Photos from the image-classification dataset "data_balanced" in the GitHub repository Xiaolingford/Pomeranians. Its 2 classes are: algae, microplastics.

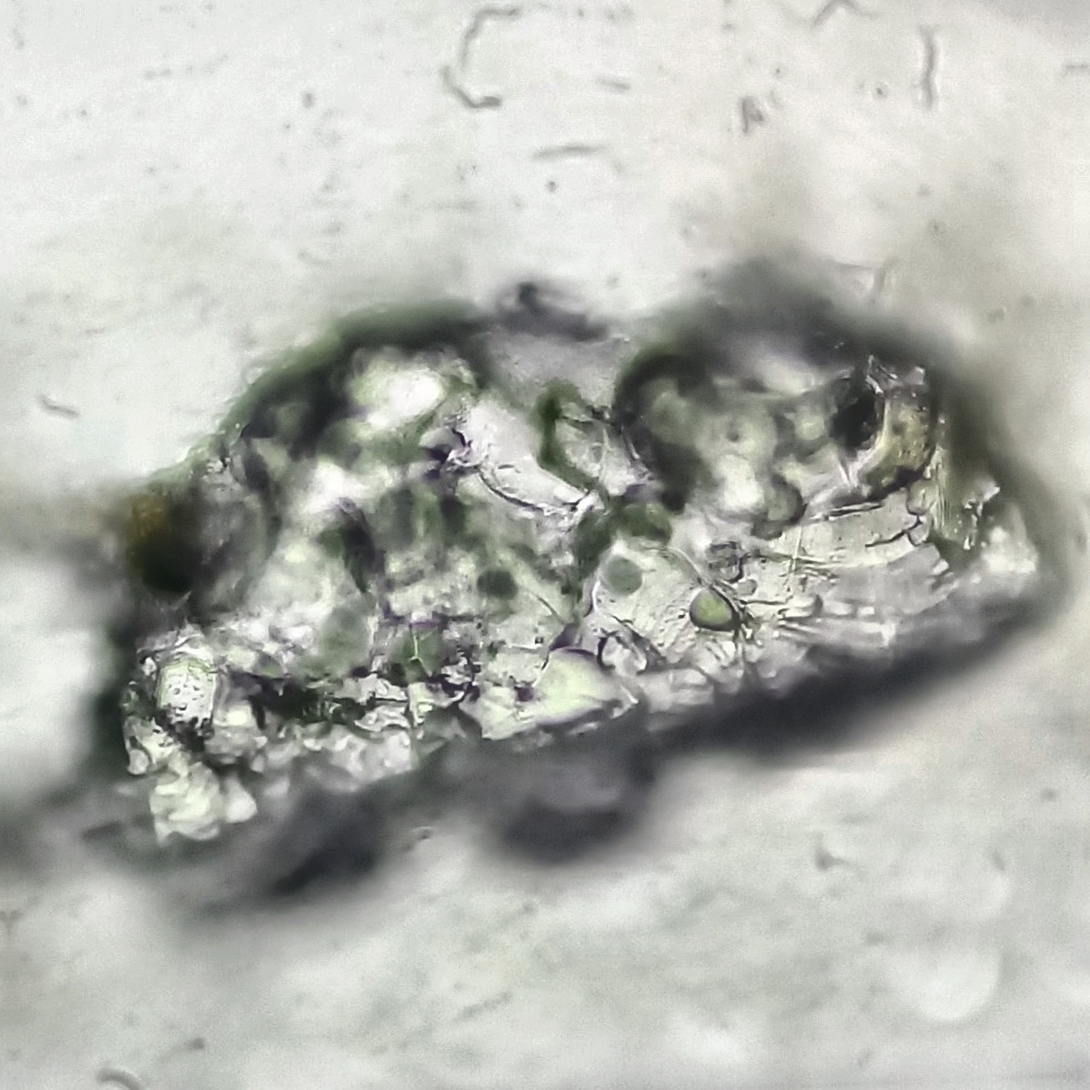
Label: microplastics

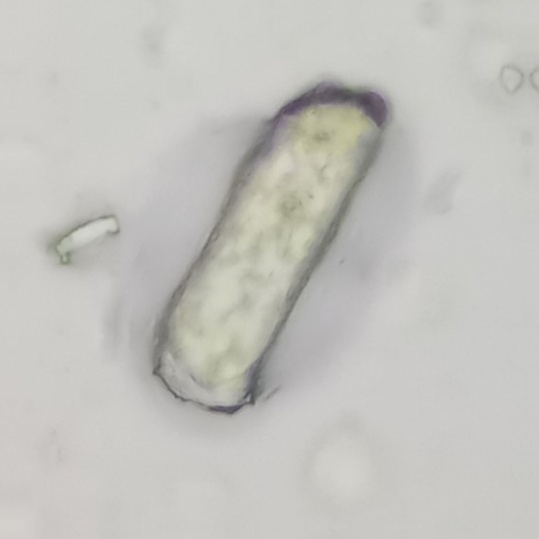
Label: microplastics

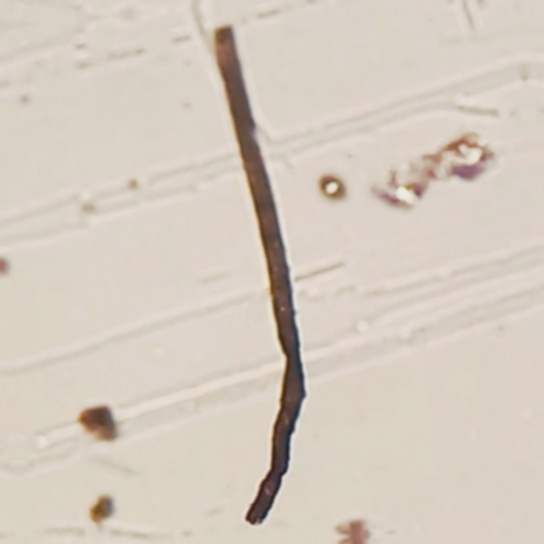
Label: microplastics

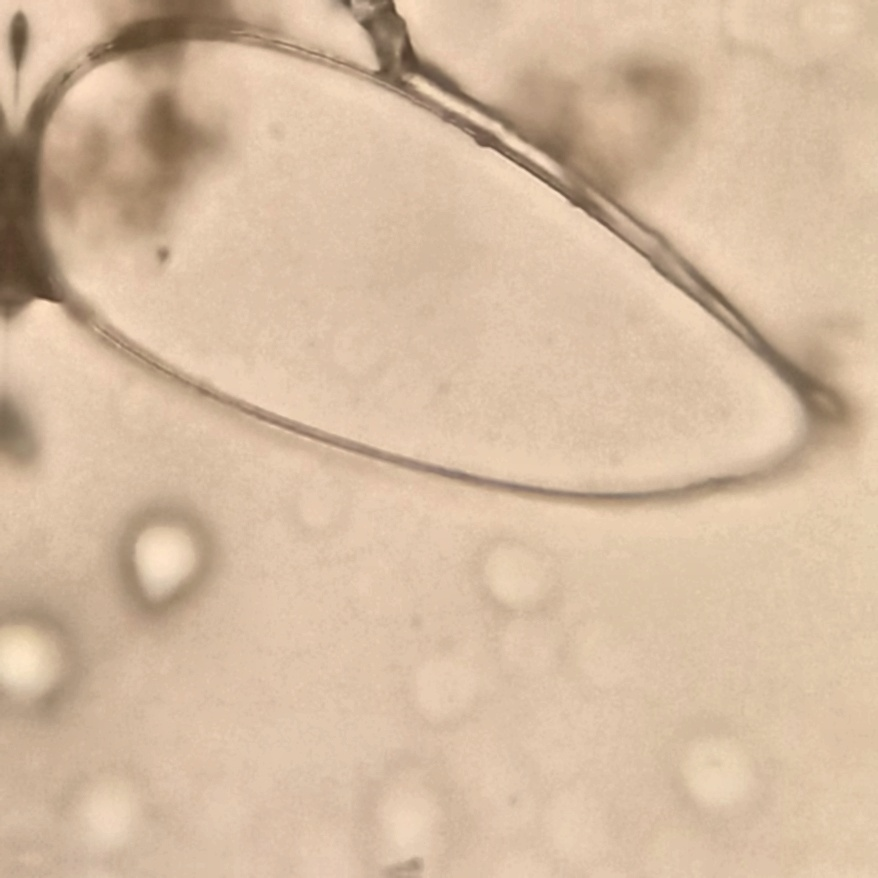
Label: algae

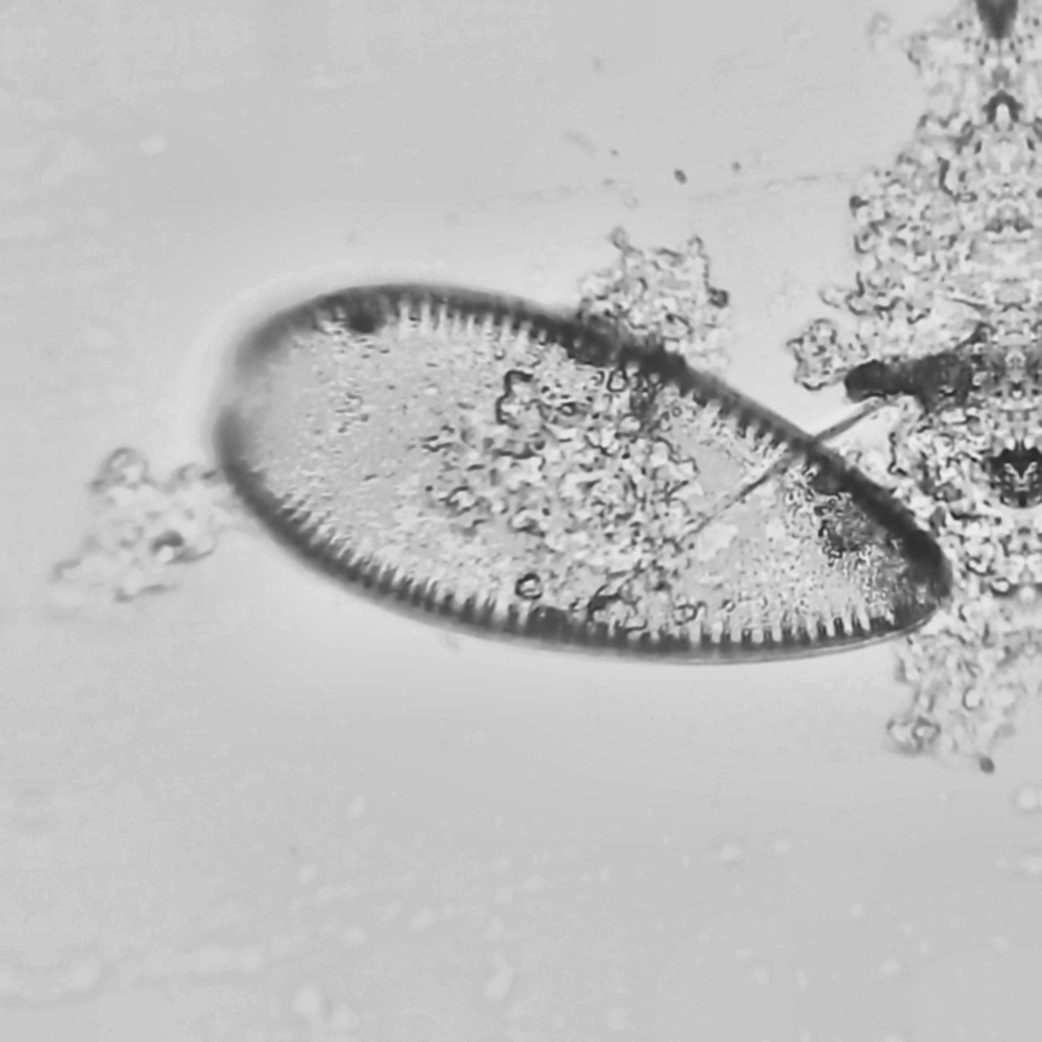
Label: algae

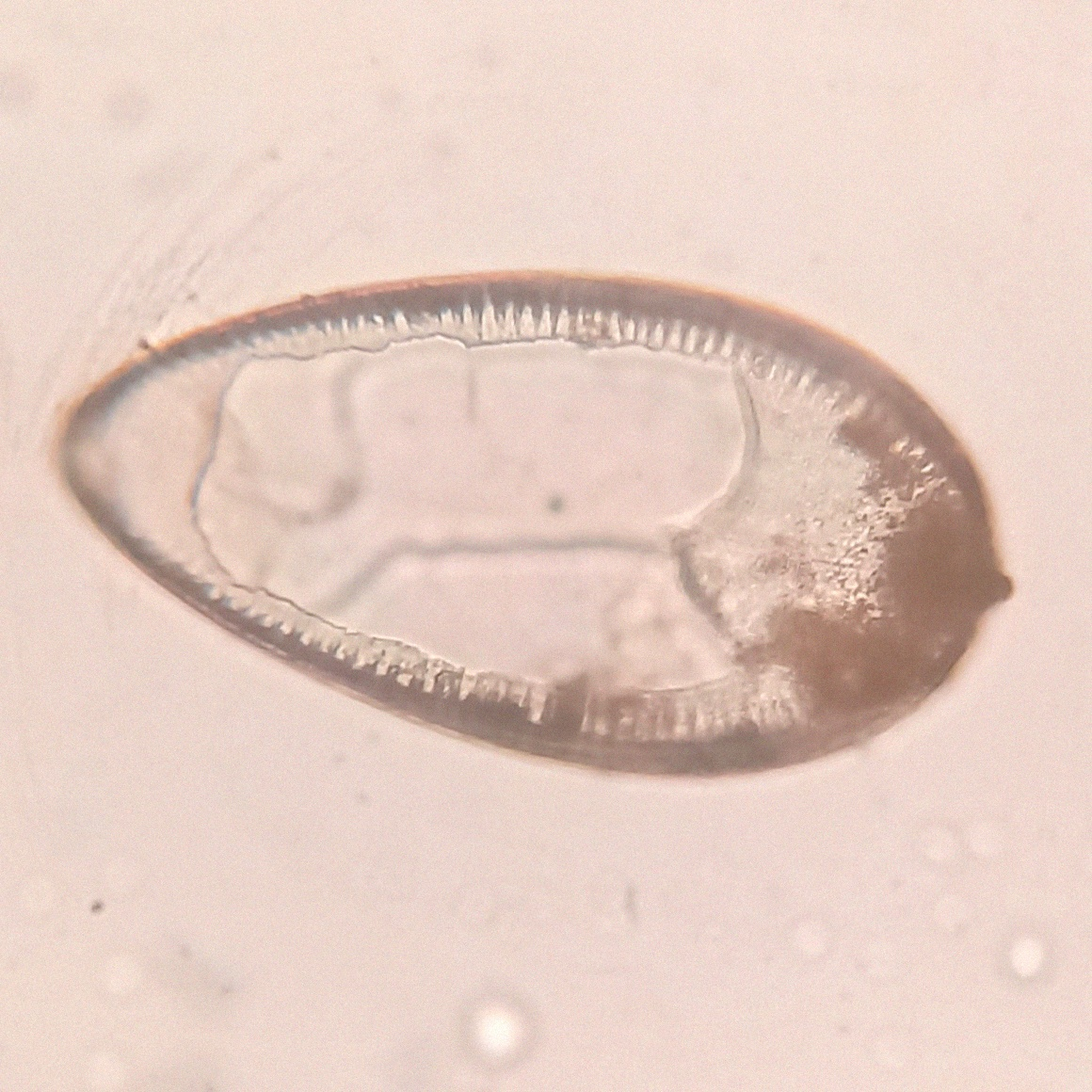
Label: algae
